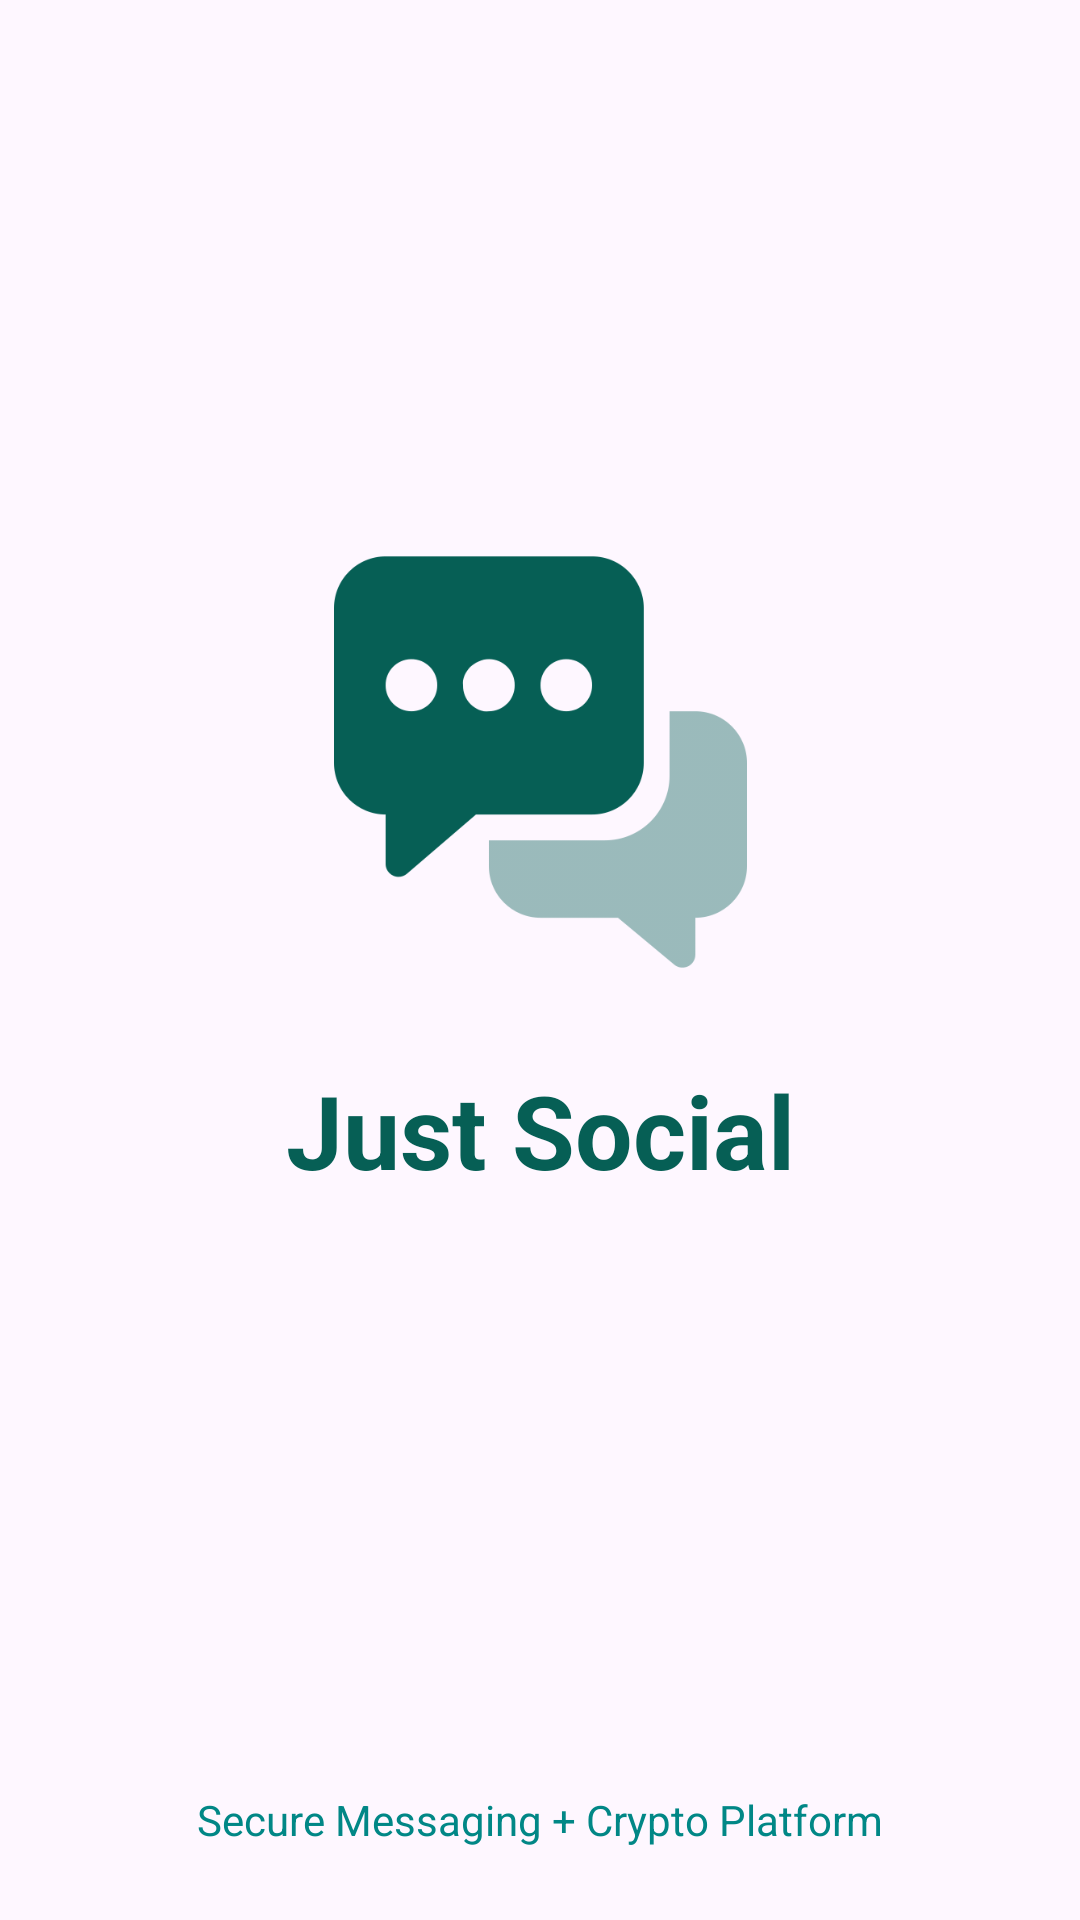

Layout XML and referenced resources for this Android screen:
<!-- AndroidManifest.xml: application theme Theme.Torandroidv1 -->
<!-- res/layout/activity_splash_view.xml -->
<?xml version="1.0" encoding="utf-8"?>
<androidx.constraintlayout.widget.ConstraintLayout xmlns:android="http://schemas.android.com/apk/res/android"
    xmlns:app="http://schemas.android.com/apk/res-auto"
    xmlns:tools="http://schemas.android.com/tools"
    android:id="@+id/main"
    android:layout_width="match_parent"
    android:layout_height="match_parent"
    tools:context=".ui.SplashViewActivity">

    <LinearLayout
        android:layout_width="wrap_content"
        android:layout_height="wrap_content"
        android:orientation="vertical"
        app:layout_constraintBottom_toBottomOf="parent"
        app:layout_constraintEnd_toEndOf="parent"
        app:layout_constraintStart_toStartOf="parent"
        app:layout_constraintTop_toTopOf="parent"
        app:layout_constraintVertical_bias="0.39">


        <ImageView
            android:layout_width="match_parent"
            android:layout_height="200dp"
            android:padding="16dp"
            android:paddingStart="16dp"
            android:paddingLeft="16dp"
            android:paddingTop="16dp"
            android:paddingEnd="16dp"
            android:paddingRight="16dp"
            app:srcCompat="@drawable/chat_dark" />

        <TextView
            android:id="@+id/textView2"
            android:layout_width="wrap_content"
            android:layout_height="wrap_content"
            android:layout_weight="1"
            android:text="Just Social"
            android:textColor="@color/base_color"
            android:textSize="34sp"
            android:textStyle="bold" />

    </LinearLayout>

    <TextView
        android:id="@+id/textView3"
        android:layout_width="wrap_content"
        android:layout_height="wrap_content"
        android:layout_marginBottom="24dp"
        android:text="Secure Messaging + Crypto Platform"
        android:textColor="@color/design_default_color_secondary_variant"
        app:layout_constraintBottom_toBottomOf="parent"
        app:layout_constraintEnd_toEndOf="parent"
        app:layout_constraintStart_toStartOf="parent" />

</androidx.constraintlayout.widget.ConstraintLayout>
<!-- resources referenced by this layout -->
<resources>
  <color name="base_color">#065F55</color>
  <!-- drawable chat_dark: png bitmap (drawable, 13375 bytes) -->
  <style name="Theme.Torandroidv1" parent="Base.Theme.Torandroidv1" />
  <style name="Base.Theme.Torandroidv1" parent="Theme.Material3.DayNight.NoActionBar">
          
          
      </style>
</resources>
